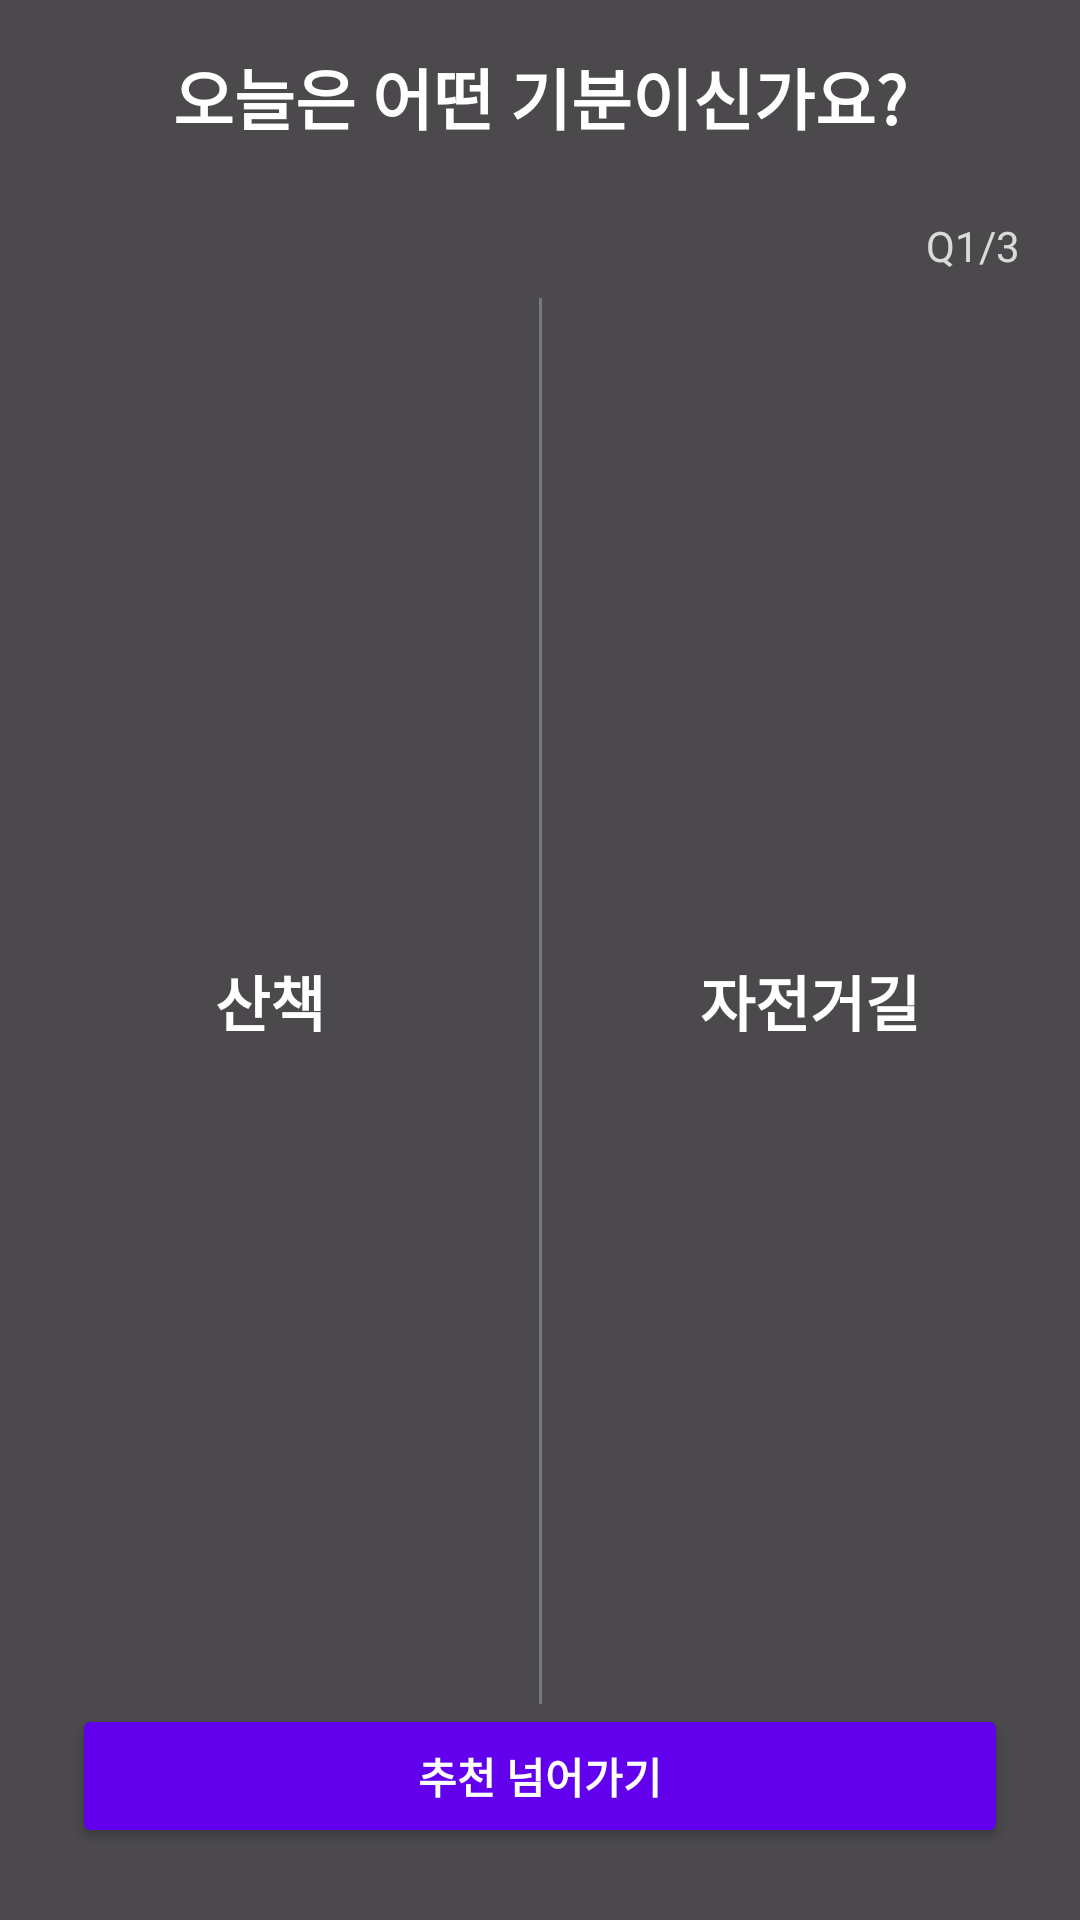

Here is an Android app screen rendered from its layout file. Give the layout XML and the strings, colors and styles it references.
<!-- AndroidManifest.xml: application theme Theme.BicycleMap -->
<!-- res/layout/fragment_startup_survey.xml -->
<?xml version="1.0" encoding="utf-8"?>
<androidx.constraintlayout.widget.ConstraintLayout
    xmlns:android="http://schemas.android.com/apk/res/android"
    xmlns:app="http://schemas.android.com/apk/res-auto"
    android:id="@+id/root"
    android:layout_width="match_parent"
    android:layout_height="match_parent"
    android:clickable="true"
    android:focusableInTouchMode="true"
    android:background="#B3000000">

    
    <TextView
        android:id="@+id/tvQuestion"
        android:layout_width="0dp"
        android:layout_height="wrap_content"
        android:text="오늘은 어떤 기분이신가요?"
        android:textSize="22sp"
        android:textStyle="bold"
        android:textColor="@android:color/white"
        android:gravity="center"
        android:padding="16dp"
        app:layout_constraintTop_toTopOf="parent"
        app:layout_constraintStart_toStartOf="parent"
        app:layout_constraintEnd_toEndOf="parent"/>

    
    <TextView
        android:id="@+id/tvStep"
        android:layout_width="wrap_content"
        android:layout_height="wrap_content"
        android:text="Q1/3"
        android:textColor="@android:color/white"
        android:alpha="0.8"
        android:padding="8dp"
        app:layout_constraintTop_toBottomOf="@+id/tvQuestion"
        app:layout_constraintEnd_toEndOf="parent"
        android:layout_marginEnd="12dp"/>

    
    <View
        android:id="@+id/leftHit"
        android:layout_width="0dp"
        android:layout_height="0dp"
        android:foreground="?attr/selectableItemBackground"
        app:layout_constraintTop_toBottomOf="@id/tvStep"
        app:layout_constraintStart_toStartOf="parent"
        app:layout_constraintEnd_toStartOf="@id/rightHit"
        app:layout_constraintBottom_toTopOf="@id/btnSkip"
        app:layout_constraintHorizontal_weight="1"/>

    <View
        android:id="@+id/rightHit"
        android:layout_width="0dp"
        android:layout_height="0dp"
        android:foreground="?attr/selectableItemBackground"
        app:layout_constraintTop_toBottomOf="@id/tvStep"
        app:layout_constraintStart_toEndOf="@id/leftHit"
        app:layout_constraintEnd_toEndOf="parent"
        app:layout_constraintBottom_toTopOf="@id/btnSkip"
        app:layout_constraintHorizontal_weight="1"/>

    
    <TextView
        android:id="@+id/tvLeft"
        android:layout_width="0dp"
        android:layout_height="wrap_content"
        android:text="산책"
        android:textSize="20sp"
        android:textColor="@android:color/white"
        android:textStyle="bold"
        android:gravity="center"
        app:layout_constraintTop_toTopOf="@+id/leftHit"
        app:layout_constraintBottom_toBottomOf="@+id/leftHit"
        app:layout_constraintStart_toStartOf="@+id/leftHit"
        app:layout_constraintEnd_toEndOf="@+id/leftHit"/>

    
    <TextView
        android:id="@+id/tvRight"
        android:layout_width="0dp"
        android:layout_height="wrap_content"
        android:text="자전거길"
        android:textSize="20sp"
        android:textColor="@android:color/white"
        android:textStyle="bold"
        android:gravity="center"
        app:layout_constraintTop_toTopOf="@+id/rightHit"
        app:layout_constraintBottom_toBottomOf="@+id/rightHit"
        app:layout_constraintStart_toStartOf="@+id/rightHit"
        app:layout_constraintEnd_toEndOf="@+id/rightHit"/>

    
    <View
        android:layout_width="1dp"
        android:layout_height="0dp"
        android:background="#40FFFFFF"
        app:layout_constraintTop_toTopOf="@id/leftHit"
        app:layout_constraintBottom_toBottomOf="@id/leftHit"
        app:layout_constraintStart_toEndOf="@id/leftHit"
        app:layout_constraintEnd_toStartOf="@id/rightHit"/>

    
    <Button
        android:id="@+id/btnSkip"
        android:layout_width="0dp"
        android:layout_height="48dp"
        android:text="추천 넘어가기"
        android:textStyle="bold"
        android:textColor="@android:color/white"
        android:backgroundTint="?attr/colorPrimary"
        android:layout_marginStart="24dp"
        android:layout_marginEnd="24dp"
        android:layout_marginBottom="24dp"
        app:layout_constraintStart_toStartOf="parent"
        app:layout_constraintEnd_toEndOf="parent"
        app:layout_constraintBottom_toBottomOf="parent"/>

    
    <LinearLayout
        android:id="@+id/loadingPanel"
        android:layout_width="0dp"
        android:layout_height="wrap_content"
        android:orientation="horizontal"
        android:gravity="center"
        android:padding="16dp"
        android:background="#66000000"
        android:visibility="gone"
        app:layout_constraintTop_toTopOf="parent"
        app:layout_constraintBottom_toBottomOf="parent"
        app:layout_constraintStart_toStartOf="parent"
        app:layout_constraintEnd_toEndOf="parent">

        <ProgressBar
            android:layout_width="24dp"
            android:layout_height="24dp"/>

        <TextView
            android:layout_width="wrap_content"
            android:layout_height="wrap_content"
            android:text="추천 코스 찾는 중…"
            android:textColor="@android:color/white"
            android:layout_marginStart="12dp"/>
    </LinearLayout>

</androidx.constraintlayout.widget.ConstraintLayout>
<!-- resources referenced by this layout -->
<resources>
  <style name="Theme.BicycleMap" parent="Theme.Material3.DayNight.NoActionBar">
          
          <item name="colorPrimary">@color/purple_500</item>
          <item name="colorPrimaryVariant">@color/purple_700</item>
          <item name="colorOnPrimary">@color/white</item>
          
          <item name="colorSecondary">@color/teal_200</item>
          <item name="colorSecondaryVariant">@color/teal_700</item>
          <item name="colorOnSecondary">@color/black</item>
          
          <item name="android:statusBarColor">?attr/colorPrimaryVariant</item>
          
          <item name="android:windowSplashScreenBackground">@color/app_background</item>
          
          <item name="android:windowNoTitle">true</item>
          <item name="windowActionBar">false</item>
      </style>
  <color name="purple_500">#FF6200EE</color>
  <color name="purple_700">#FF3700B3</color>
  <color name="white">#FFFFFFFF</color>
  <color name="teal_200">#FF03DAC5</color>
  <color name="teal_700">#FF018786</color>
  <color name="black">#FF000000</color>
  <color name="app_background">#FF108657</color>
</resources>
